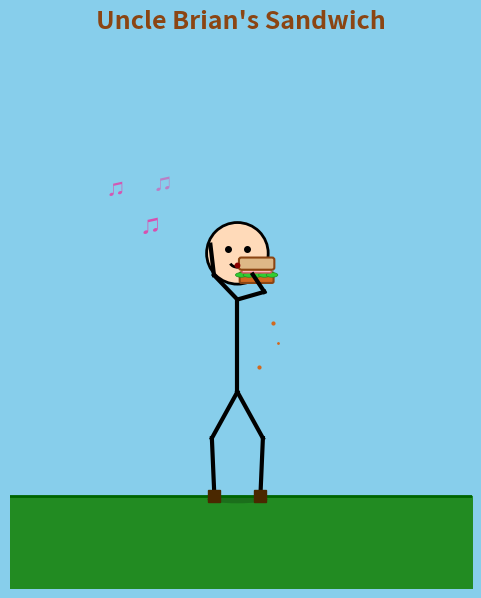

The script that saved this image:
"""
Uncle Brian's Sandwich - A stick figure dancing and eating animation.
Run: python uncle_brians_sandwich.py
Saves to: uncle_brians_sandwich.gif
"""

import matplotlib
matplotlib.use("Agg")
import matplotlib.pyplot as plt
import matplotlib.patches as patches
import numpy as np
from matplotlib.animation import FuncAnimation, PillowWriter


def draw_stick_figure(ax, frame, total_frames):
    """Draw a stick figure that dances and eats a sandwich."""
    ax.clear()
    ax.set_xlim(-3, 3)
    ax.set_ylim(-3, 4)
    ax.set_aspect("equal")
    ax.set_facecolor("#87CEEB")
    ax.set_title("Uncle Brian's Sandwich", fontsize=18, fontweight="bold",
                 color="#8B4513", pad=15)

    # Ground
    ax.fill_between([-3, 3], [-3, -3], [-1.8, -1.8], color="#228B22")
    ax.plot([-3, 3], [-1.8, -1.8], color="#006400", linewidth=2)

    # Dance cycle phase
    t = (frame / total_frames) * 2 * np.pi * 3  # 3 full dance cycles
    dance_phase = frame % 20  # for discrete pose switching

    # Body sway
    sway = 0.3 * np.sin(t)
    bounce = 0.15 * abs(np.sin(t * 2))

    # Base positions
    body_x = sway
    body_base_y = -0.5 + bounce
    head_y = body_base_y + 1.8
    shoulder_y = body_base_y + 1.2
    hip_y = body_base_y

    # --- HEAD ---
    head = plt.Circle((body_x, head_y), 0.4, fill=True,
                       facecolor="#FFDAB9", edgecolor="black", linewidth=2)
    ax.add_patch(head)

    # Eyes
    eye_offset = 0.12
    ax.plot(body_x - eye_offset, head_y + 0.05, "ko", markersize=4)
    ax.plot(body_x + eye_offset, head_y + 0.05, "ko", markersize=4)

    # Mouth - opens and closes for eating
    eat_cycle = frame % 16
    if eat_cycle < 8:
        # Mouth open (eating!)
        mouth_open = 0.06 * (eat_cycle if eat_cycle < 4 else 8 - eat_cycle)
        mouth = patches.Arc((body_x, head_y - 0.1), 0.2, 0.1 + mouth_open,
                            angle=0, theta1=200, theta2=340,
                            linewidth=2, color="black")
        ax.add_patch(mouth)
        # Open mouth fill
        if mouth_open > 0.02:
            ax.plot(body_x, head_y - 0.15, "o", color="#8B0000",
                    markersize=2 + mouth_open * 20)
    else:
        # Smile
        mouth = patches.Arc((body_x, head_y - 0.1), 0.2, 0.12,
                            angle=0, theta1=200, theta2=340,
                            linewidth=2, color="black")
        ax.add_patch(mouth)

    # --- BODY ---
    ax.plot([body_x, body_x], [shoulder_y, hip_y],
            color="black", linewidth=3)

    # --- LEGS --- (dancing!)
    leg_angle = 0.4 * np.sin(t)
    # Left leg
    left_knee_x = body_x - 0.3 + 0.2 * np.sin(t)
    left_knee_y = hip_y - 0.6
    left_foot_x = body_x - 0.4 + 0.3 * np.sin(t + 0.5)
    left_foot_y = -1.8
    ax.plot([body_x, left_knee_x], [hip_y, left_knee_y],
            color="black", linewidth=3)
    ax.plot([left_knee_x, left_foot_x], [left_knee_y, left_foot_y],
            color="black", linewidth=3)

    # Right leg
    right_knee_x = body_x + 0.3 - 0.2 * np.sin(t)
    right_knee_y = hip_y - 0.6
    right_foot_x = body_x + 0.4 - 0.3 * np.sin(t + 0.5)
    right_foot_y = -1.8
    ax.plot([body_x, right_knee_x], [hip_y, right_knee_y],
            color="black", linewidth=3)
    ax.plot([right_knee_x, right_foot_x], [right_knee_y, right_foot_y],
            color="black", linewidth=3)

    # Shoes
    ax.plot(left_foot_x, left_foot_y, "s", color="#4A2800", markersize=8)
    ax.plot(right_foot_x, right_foot_y, "s", color="#4A2800", markersize=8)

    # --- ARMS ---
    # Left arm waves in the air while dancing
    left_arm_angle = 0.8 + 0.5 * np.sin(t * 1.5)
    left_elbow_x = body_x - 0.5 * np.cos(left_arm_angle)
    left_elbow_y = shoulder_y + 0.4 * np.sin(left_arm_angle)
    left_hand_x = left_elbow_x - 0.3 * np.cos(left_arm_angle + 0.5)
    left_hand_y = left_elbow_y + 0.4 * np.sin(left_arm_angle + 0.5)
    ax.plot([body_x, left_elbow_x], [shoulder_y, left_elbow_y],
            color="black", linewidth=3)
    ax.plot([left_elbow_x, left_hand_x], [left_elbow_y, left_hand_y],
            color="black", linewidth=3)

    # Right arm holds sandwich up to mouth
    sandwich_bob = 0.08 * np.sin(t * 2)
    right_elbow_x = body_x + 0.35
    right_elbow_y = shoulder_y + 0.1
    right_hand_x = body_x + 0.2
    right_hand_y = head_y - 0.25 + sandwich_bob
    ax.plot([body_x, right_elbow_x], [shoulder_y, right_elbow_y],
            color="black", linewidth=3)
    ax.plot([right_elbow_x, right_hand_x], [right_elbow_y, right_hand_y],
            color="black", linewidth=3)

    # --- SANDWICH ---
    sw_x = right_hand_x + 0.05
    sw_y = right_hand_y + 0.05

    # Bite animation - sandwich gets smaller periodically
    bite_phase = (frame // 30) % 4
    sw_width = 0.55 - 0.05 * bite_phase
    sw_height = 0.28

    # Bottom bread
    bread_bottom = patches.FancyBboxPatch(
        (sw_x - sw_width / 2, sw_y - sw_height / 2),
        sw_width, sw_height * 0.35,
        boxstyle="round,pad=0.02",
        facecolor="#D2691E", edgecolor="#8B4513", linewidth=1.5
    )
    ax.add_patch(bread_bottom)

    # Lettuce
    lettuce_y = sw_y - sw_height / 2 + sw_height * 0.3
    for i in range(5):
        lx = sw_x - sw_width / 2 + (sw_width / 4) * i
        lettuce = patches.Ellipse((lx, lettuce_y), 0.15, 0.06,
                                   facecolor="#32CD32", edgecolor="#228B22",
                                   linewidth=0.5)
        ax.add_patch(lettuce)

    # Filling (ham/cheese layers)
    filling = patches.FancyBboxPatch(
        (sw_x - sw_width / 2 + 0.02, sw_y - 0.02),
        sw_width - 0.04, sw_height * 0.25,
        boxstyle="round,pad=0.01",
        facecolor="#FFB6C1", edgecolor="#CD5C5C", linewidth=1
    )
    ax.add_patch(filling)

    cheese = patches.FancyBboxPatch(
        (sw_x - sw_width / 2 + 0.01, sw_y + 0.02),
        sw_width - 0.02, sw_height * 0.15,
        boxstyle="round,pad=0.01",
        facecolor="#FFD700", edgecolor="#DAA520", linewidth=1
    )
    ax.add_patch(cheese)

    # Top bread
    bread_top = patches.FancyBboxPatch(
        (sw_x - sw_width / 2, sw_y + sw_height * 0.15),
        sw_width, sw_height * 0.35,
        boxstyle="round,pad=0.03",
        facecolor="#DEB887", edgecolor="#8B4513", linewidth=1.5
    )
    ax.add_patch(bread_top)

    # --- CRUMBS falling ---
    np.random.seed(frame // 4)
    if eat_cycle < 8:
        for _ in range(3):
            cx = sw_x + np.random.uniform(-0.3, 0.3)
            cy = sw_y - 0.3 - np.random.uniform(0, 1.5) * ((frame % 8) / 8)
            ax.plot(cx, cy, ".", color="#D2691E",
                    markersize=np.random.randint(2, 5))

    # --- MUSIC NOTES floating around ---
    for i in range(3):
        note_t = t + i * 2.1
        nx = body_x - 1.2 + 0.5 * np.sin(note_t * 0.7 + i)
        ny = 1.5 + 0.8 * np.sin(note_t * 0.4 + i * 1.5) + i * 0.5
        note_size = 12 + 3 * np.sin(note_t + i)
        alpha = 0.4 + 0.3 * abs(np.sin(note_t * 0.5 + i))
        ax.text(nx, ny, "\u266B", fontsize=note_size, color="#FF1493",
                alpha=alpha, ha="center", va="center", fontweight="bold")

    # --- SPEECH BUBBLE ---
    bubble_cycle = (frame // 40) % 3
    messages = ["Mmm!", "Yum!", "Tasty!"]
    if eat_cycle < 6:
        bubble_x = body_x - 0.8
        bubble_y = head_y + 0.7
        bubble = patches.FancyBboxPatch(
            (bubble_x - 0.4, bubble_y - 0.15), 0.8, 0.35,
            boxstyle="round,pad=0.08",
            facecolor="white", edgecolor="black", linewidth=1.5
        )
        ax.add_patch(bubble)
        ax.text(bubble_x, bubble_y, messages[bubble_cycle],
                fontsize=10, ha="center", va="center",
                fontweight="bold", color="#8B0000")

    # Floor shadow
    shadow_width = 0.8 + 0.1 * np.sin(t)
    shadow = patches.Ellipse((body_x, -1.85), shadow_width, 0.1,
                              facecolor="black", alpha=0.2)
    ax.add_patch(shadow)

    ax.axis("off")


def main():
    total_frames = 120
    fig, ax = plt.subplots(figsize=(6, 7))
    fig.patch.set_facecolor("#87CEEB")

    def animate(frame):
        draw_stick_figure(ax, frame, total_frames)

    anim = FuncAnimation(fig, animate, frames=total_frames, interval=80)

    output_path = "uncle_brians_sandwich.gif"
    print(f"Rendering animation to {output_path}...")
    anim.save(output_path, writer=PillowWriter(fps=12))
    print(f"Done! Saved to {output_path}")
    plt.close()


if __name__ == "__main__":
    main()
